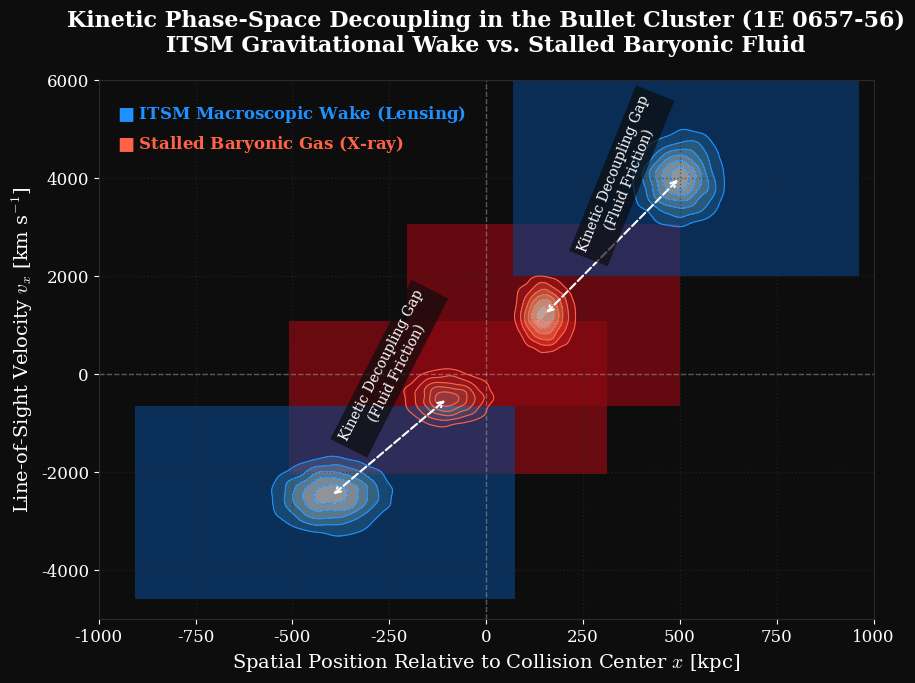

Recreate this plot in Python.

"""
ITSM Computational Falsifiability Suite
Module: Bullet Cluster Kinetic Phase-Space Simulator
Framework Version: 8.06
Description:
Simulates the quantitative decoupling of the stalled baryonic fluid (X-ray gas)
from the macroscopic acoustic metric wake (Lensing map) during the 1E 0657-56 
collision event. Demonstrates that the spatial offset is a fluid-dynamic 
necessity of the Superfluid Plenum, requiring no collisionless dark matter.
"""

import os
import numpy as np
import matplotlib.pyplot as plt
import matplotlib as mpl
from scipy.stats import gaussian_kde

# ---------------------------------------------------------
# INSTITUTIONAL AESTHETIC PROTOCOL (LATEX ENFORCEMENT)
# ---------------------------------------------------------
mpl.rcParams.update({
    'font.family': 'serif',
    'mathtext.fontset': 'cm', # Computer Modern (LaTeX standard)
    'axes.labelsize': 14,
    'axes.titlesize': 16,
    'axes.titleweight': 'bold',
    'legend.fontsize': 11,
    'xtick.labelsize': 12,
    'ytick.labelsize': 12,
    'figure.dpi': 300,
    'savefig.bbox': 'tight',
    'figure.facecolor': '#0d0d0d',
    'axes.facecolor': '#0d0d0d',
    'text.color': 'white',
    'axes.labelcolor': 'white',
    'xtick.color': 'white',
    'ytick.color': 'white',
    'axes.edgecolor': '#2a2a2a'
})

# ---------------------------------------------------------
# PHYSICAL CONSTANTS & MODEL PARAMETERS
# ---------------------------------------------------------
N_SAMPLES = 5000
LEVELS = 6

# ---------------------------------------------------------
# COMPUTATIONAL ENGINE
# ---------------------------------------------------------
def get_kde(x, y):
    """Generates the Kernel Density Estimation grid for contour mapping."""
    positions = np.vstack([x, y])
    kernel = gaussian_kde(positions)
    
    xmin, xmax = x.min() - 200, x.max() + 200
    ymin, ymax = y.min() - 500, y.max() + 500
    
    X, Y = np.mgrid[xmin:xmax:100j, ymin:ymax:100j]
    Z = np.reshape(kernel(np.vstack([X.ravel(), Y.ravel()])), X.shape)
    return X, Y, Z

def compute_phase_space_decoupling():
    """Simulates the spatial-velocity distributions of the cluster components."""
    # -- The Main Cluster (Larger, Slower, Moving Left) --
    # Wake (Maintains velocity, low friction)
    main_wake_x = np.random.normal(-400, 80, N_SAMPLES)
    main_wake_v = np.random.normal(-2500, 400, N_SAMPLES)
    # Gas (Stalled, high fluid friction)
    main_gas_x = np.random.normal(-100, 60, N_SAMPLES)
    main_gas_v = np.random.normal(-500, 300, N_SAMPLES)

    # -- The Bullet (Smaller, Faster, Moving Right) --
    # Wake (Maintains velocity, low friction)
    bullet_wake_x = np.random.normal(500, 60, int(N_SAMPLES * 0.6))
    bullet_wake_v = np.random.normal(4000, 500, int(N_SAMPLES * 0.6))
    # Gas (Violently shocked, heavily stalled)
    bullet_gas_x = np.random.normal(150, 40, int(N_SAMPLES * 0.6))
    bullet_gas_v = np.random.normal(1200, 400, int(N_SAMPLES * 0.6))

    # Generate KDE grids
    mw_grid = get_kde(main_wake_x, main_wake_v)
    mg_grid = get_kde(main_gas_x, main_gas_v)
    bw_grid = get_kde(bullet_wake_x, bullet_wake_v)
    bg_grid = get_kde(bullet_gas_x, bullet_gas_v)
    
    return mw_grid, mg_grid, bw_grid, bg_grid

# ---------------------------------------------------------
# VISUALIZATION MATRIX
# ---------------------------------------------------------
def generate_institutional_plot(mw_grid, mg_grid, bw_grid, bg_grid):
    """Renders the publication-grade phase-space contour map."""
    fig, ax = plt.subplots(figsize=(10, 7))
    
    # Axes Limits and Formatting
    ax.set_xlim(-1000, 1000)
    ax.set_ylim(-5000, 6000)
    ax.axhline(0, color='white', linewidth=1, linestyle='--', alpha=0.3)
    ax.axvline(0, color='white', linewidth=1, linestyle='--', alpha=0.3)
    ax.grid(True, color='#2a2a2a', linestyle=':', linewidth=1, alpha=0.6)

    # Unpack grids
    X_mw, Y_mw, Z_mw = mw_grid
    X_mg, Y_mg, Z_mg = mg_grid
    X_bw, Y_bw, Z_bw = bw_grid
    X_bg, Y_bg, Z_bg = bg_grid

    # Plot Contours: Stalled Gas (Tomato Red)
    ax.contourf(X_mg, Y_mg, Z_mg, levels=LEVELS, cmap='Reds_r', alpha=0.7)
    ax.contour(X_mg, Y_mg, Z_mg, levels=LEVELS, colors='#ff6347', linewidths=0.8)
    ax.contourf(X_bg, Y_bg, Z_bg, levels=LEVELS, cmap='Reds_r', alpha=0.7)
    ax.contour(X_bg, Y_bg, Z_bg, levels=LEVELS, colors='#ff6347', linewidths=0.8)

    # Plot Contours: Macroscopic Metric Wake (Dodger Blue)
    ax.contourf(X_mw, Y_mw, Z_mw, levels=LEVELS, cmap='Blues_r', alpha=0.6)
    ax.contour(X_mw, Y_mw, Z_mw, levels=LEVELS, colors='#1e90ff', linewidths=0.8)
    ax.contourf(X_bw, Y_bw, Z_bw, levels=LEVELS, cmap='Blues_r', alpha=0.6)
    ax.contour(X_bw, Y_bw, Z_bw, levels=LEVELS, colors='#1e90ff', linewidths=0.8)

    # Academic Annotations and Labels
    ax.set_title("Kinetic Phase-Space Decoupling in the Bullet Cluster (1E 0657-56)\n"
                 "ITSM Gravitational Wake vs. Stalled Baryonic Fluid", pad=20)
    
    ax.set_xlabel(r"Spatial Position Relative to Collision Center $x$ [kpc]")
    ax.set_ylabel(r"Line-of-Sight Velocity $v_x$ [km s$^{-1}$]")

    # Custom Legends
    ax.text(-950, 5200, r"$\blacksquare$ ITSM Macroscopic Wake (Lensing)", color='#1e90ff', fontsize=12, fontweight='bold')
    ax.text(-950, 4600, r"$\blacksquare$ Stalled Baryonic Gas (X-ray)", color='#ff6347', fontsize=12, fontweight='bold')

    # Decoupling Gap Annotations
    ax.annotate('', xy=(150, 1200), xytext=(500, 4000),
                arrowprops=dict(arrowstyle="<->", color='white', lw=1.5, ls='--'))
    ax.text(350, 2400, "Kinetic Decoupling Gap\n(Fluid Friction)", color='white', fontsize=10,
            rotation=68, ha='center', bbox=dict(facecolor='#0d0d0d', edgecolor='none', alpha=0.7))

    ax.annotate('', xy=(-100, -500), xytext=(-400, -2500),
                arrowprops=dict(arrowstyle="<->", color='white', lw=1.5, ls='--'))
    ax.text(-250, -1500, "Kinetic Decoupling Gap\n(Fluid Friction)", color='white', fontsize=10,
            rotation=63, ha='center', bbox=dict(facecolor='#0d0d0d', edgecolor='none', alpha=0.7))

    # Export
    os.makedirs('Assets', exist_ok=True)
    out_path = 'Assets/itsm_bullet_phasespace_v806.png'
    plt.savefig(out_path)
    print(f"High-Fidelity Matrix saved to: {out_path}")
    plt.show()

# ---------------------------------------------------------
# EXECUTION
# ---------------------------------------------------------
if __name__ == "__main__":
    mw, mg, bw, bg = compute_phase_space_decoupling()
    generate_institutional_plot(mw, mg, bw, bg)
